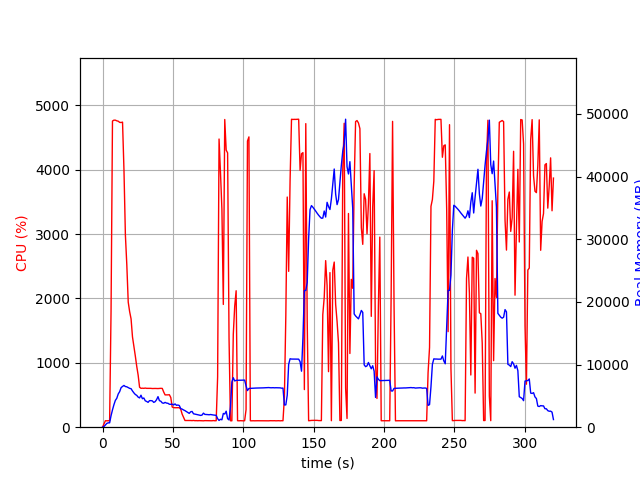

The table this chart was drawn from, first rows:
elapsed_time, nproc, cpu, mem_real, mem_virtual
3.814697265625e-05, 1, 0.0, 6.0, 2199
1.006, 1, 49.7, 102.7, 780.8
2.013, 1, 100.3, 356.7, 1901
3.02, 1, 99.3, 602.2, 3181
4.026, 1, 100.4, 696.3, 2669
5.033, 1, 99.3, 696.3, 2669
6.041, 1, 1795, 1831, 7708
7.061, 1, 4757, 2764, 8763
8.081, 1, 4770, 3579, 9619
9.101, 1, 4770, 4274, 10361
10.12, 1, 4760, 4614, 10902
11.14, 1, 4754, 5299, 11765
12.16, 1, 4736, 5674, 12176
13.18, 1, 4734, 6312, 12879
14.21, 1, 4740, 6503, 13224
15.23, 1, 3995, 6662, 13492
16.23, 1, 2988, 6486, 13582
17.24, 1, 2523, 6444, 13800
18.25, 1, 1943, 6320, 13800
19.26, 1, 1795, 6196, 13900
20.27, 1, 1683, 6144, 14140
21.28, 1, 1403, 5779, 14252
22.29, 1, 1258, 5477, 14308
23.3, 1, 1106, 5220, 14308
24.3, 1, 945.3, 5079, 14340
25.31, 1, 808.1, 4798, 14488
26.32, 1, 620.6, 4670, 14488
27.32, 1, 603.7, 5102, 15078
28.33, 1, 606.0, 4546, 15084
29.34, 1, 603.9, 4662, 15420
30.35, 1, 607.8, 4214, 15420
31.35, 1, 603.7, 4109, 15420
32.36, 1, 603.7, 3964, 15420
33.37, 1, 602.9, 4236, 15420
34.38, 1, 603.4, 4240, 15420
35.38, 1, 600.8, 4202, 15420
36.39, 1, 601.8, 3959, 15420
37.4, 1, 602.1, 4076, 15420
38.41, 1, 600.4, 4390, 15612
39.42, 1, 600.4, 4875, 15836
40.43, 1, 602.0, 4235, 15836
41.44, 1, 604.0, 4138, 15836
42.45, 1, 602.4, 3872, 15836
43.45, 1, 546.8, 3822, 15836
44.46, 1, 501.9, 3962, 15836
45.47, 1, 501.5, 3847, 15836
46.48, 1, 502.5, 3816, 15836
47.49, 1, 504.6, 3662, 15836
48.5, 1, 462.0, 3654, 15836
49.51, 1, 312.9, 3673, 15836
50.52, 1, 304.4, 3557, 15836
51.53, 1, 302.4, 3716, 15836
52.53, 1, 303.1, 3494, 15836
53.54, 1, 302.4, 3540, 15836
54.55, 1, 303.2, 3458, 15836
55.56, 1, 280.3, 2966, 15836
56.57, 1, 203.2, 2884, 15836
57.58, 1, 154.6, 2751, 15836
58.59, 1, 104.1, 2640, 15836
59.6, 1, 104.1, 2502, 15836
... 258 more rows
